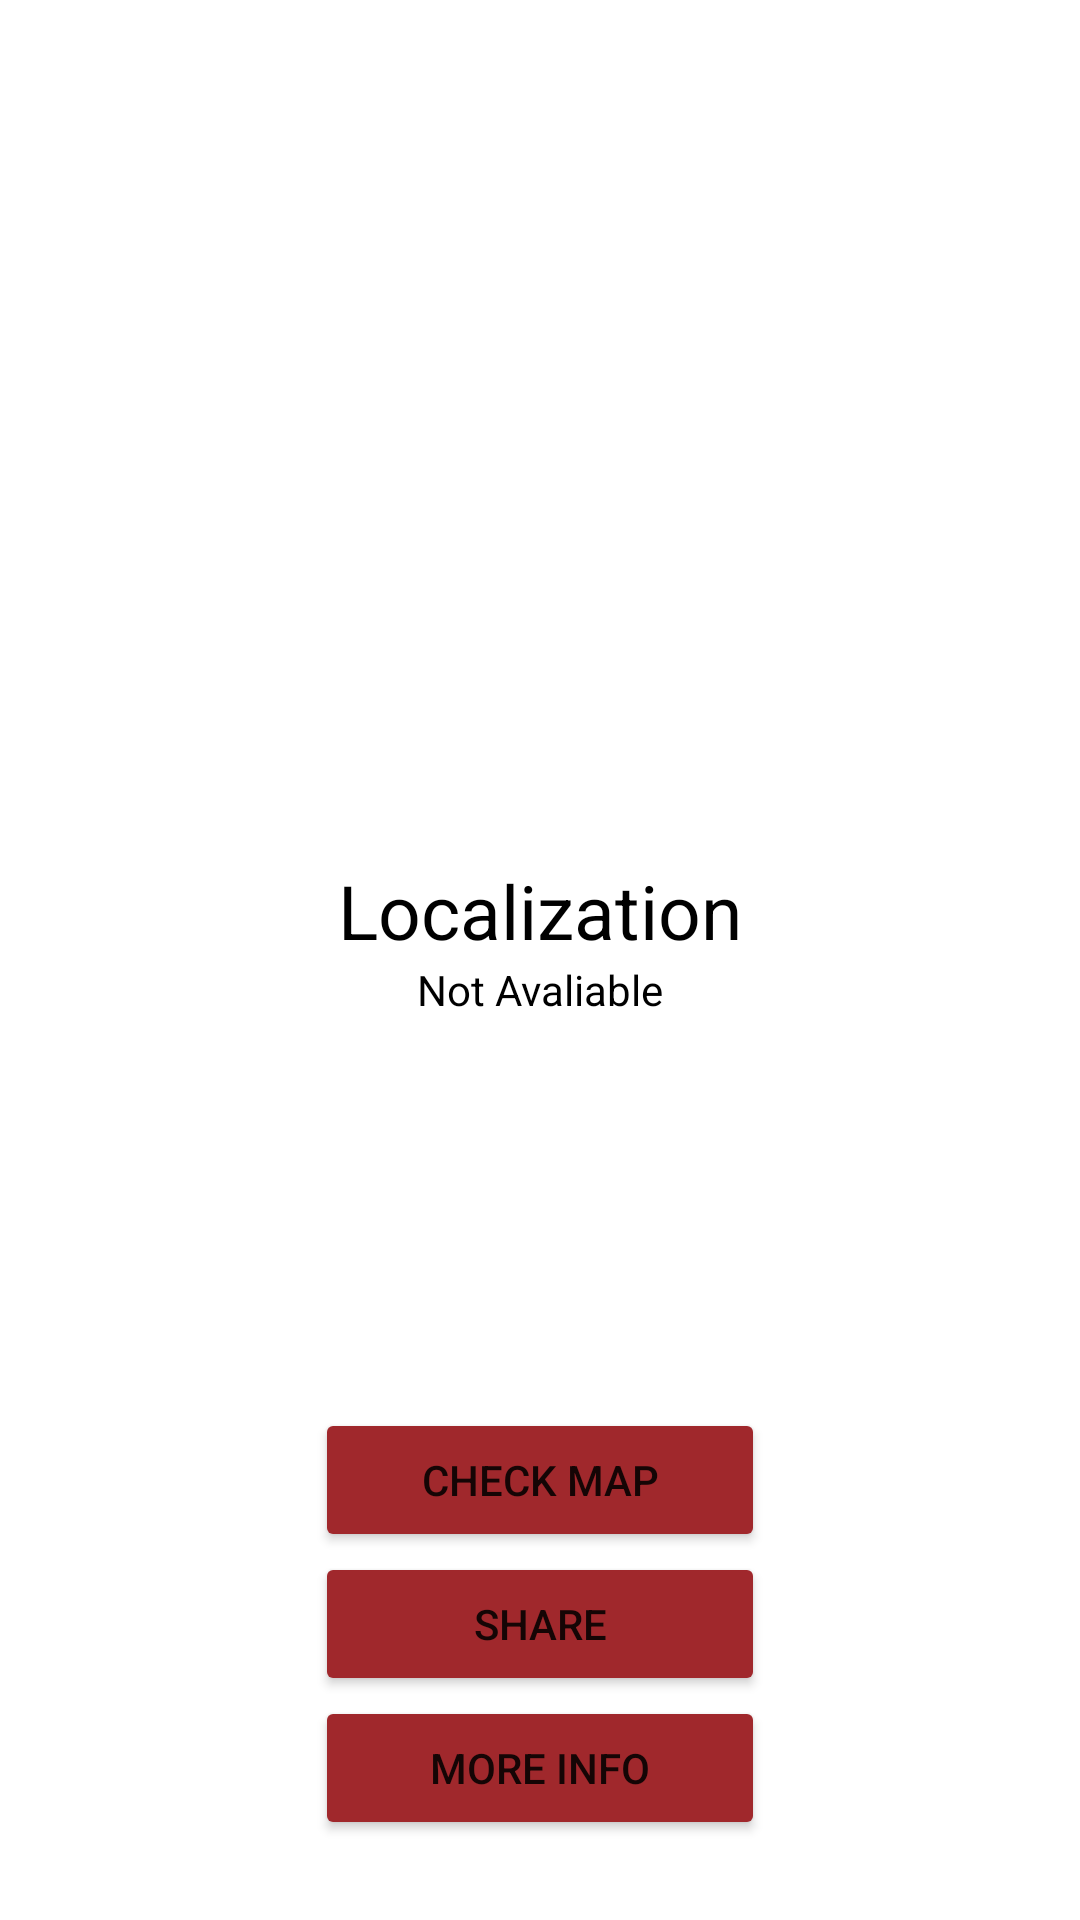

Reconstruct the res/layout file that produces this screen, plus the resources it refers to.
<!-- AndroidManifest.xml: application theme Theme.ParkBuddy -->
<!-- res/layout/activity_info.xml -->
<?xml version="1.0" encoding="utf-8"?>
<LinearLayout xmlns:android="http://schemas.android.com/apk/res/android"
    android:layout_width="match_parent"
    android:layout_height="match_parent"
    android:orientation="vertical"
    android:gravity="center">

    <ImageView
        android:id="@+id/info_image"
        android:layout_width="250dp"
        android:layout_height="250dp"
        android:src="@drawable/blackcar"
        />

    <TextView
        android:layout_width="wrap_content"
        android:layout_height="wrap_content"
        android:paddingTop="10dp"
        android:text="Localization"
        android:textSize="25dp"
        android:textColor="#000000"
        />
    <TextView
        android:layout_width="wrap_content"
        android:layout_height="wrap_content"
        android:id="@+id/txtInfo"
        android:text="Not Avaliable"
        android:textColor="#000000"
        android:paddingBottom="130dp"/>

    <Button
        android:id="@+id/btn_map"
        android:layout_width="150dp"
        android:layout_height="wrap_content"
        android:backgroundTint="#A0282C"
        android:text="Check Map" />

    <Button
        android:id="@+id/btn_share"
        android:layout_width="150dp"
        android:layout_height="wrap_content"
        android:backgroundTint="#A0282C"
        android:text="Share" />

    <Button
        android:id="@+id/btn_more"
        android:layout_width="150dp"
        android:layout_height="wrap_content"
        android:backgroundTint="#A0282C"
        android:text="MORE INFO" />

</LinearLayout>
<!-- resources referenced by this layout -->
<resources>
  <style name="Theme.ParkBuddy" parent="Theme.MaterialComponents.DayNight.DarkActionBar">
          
          <item name="colorPrimary">@color/purple_500</item>
          <item name="colorPrimaryVariant">@color/purple_700</item>
          <item name="colorOnPrimary">@color/white</item>
          
          <item name="colorSecondary">@color/teal_200</item>
          <item name="colorSecondaryVariant">@color/teal_700</item>
          <item name="colorOnSecondary">@color/black</item>
          
          <item name="android:statusBarColor">?attr/colorPrimaryVariant</item>
          
      </style>
  <color name="purple_500">#FF6200EE</color>
  <color name="purple_700">#FF3700B3</color>
  <color name="white">#FFFFFFFF</color>
  <color name="teal_200">#FF03DAC5</color>
  <color name="teal_700">#FF018786</color>
  <color name="black">#FF000000</color>
</resources>
